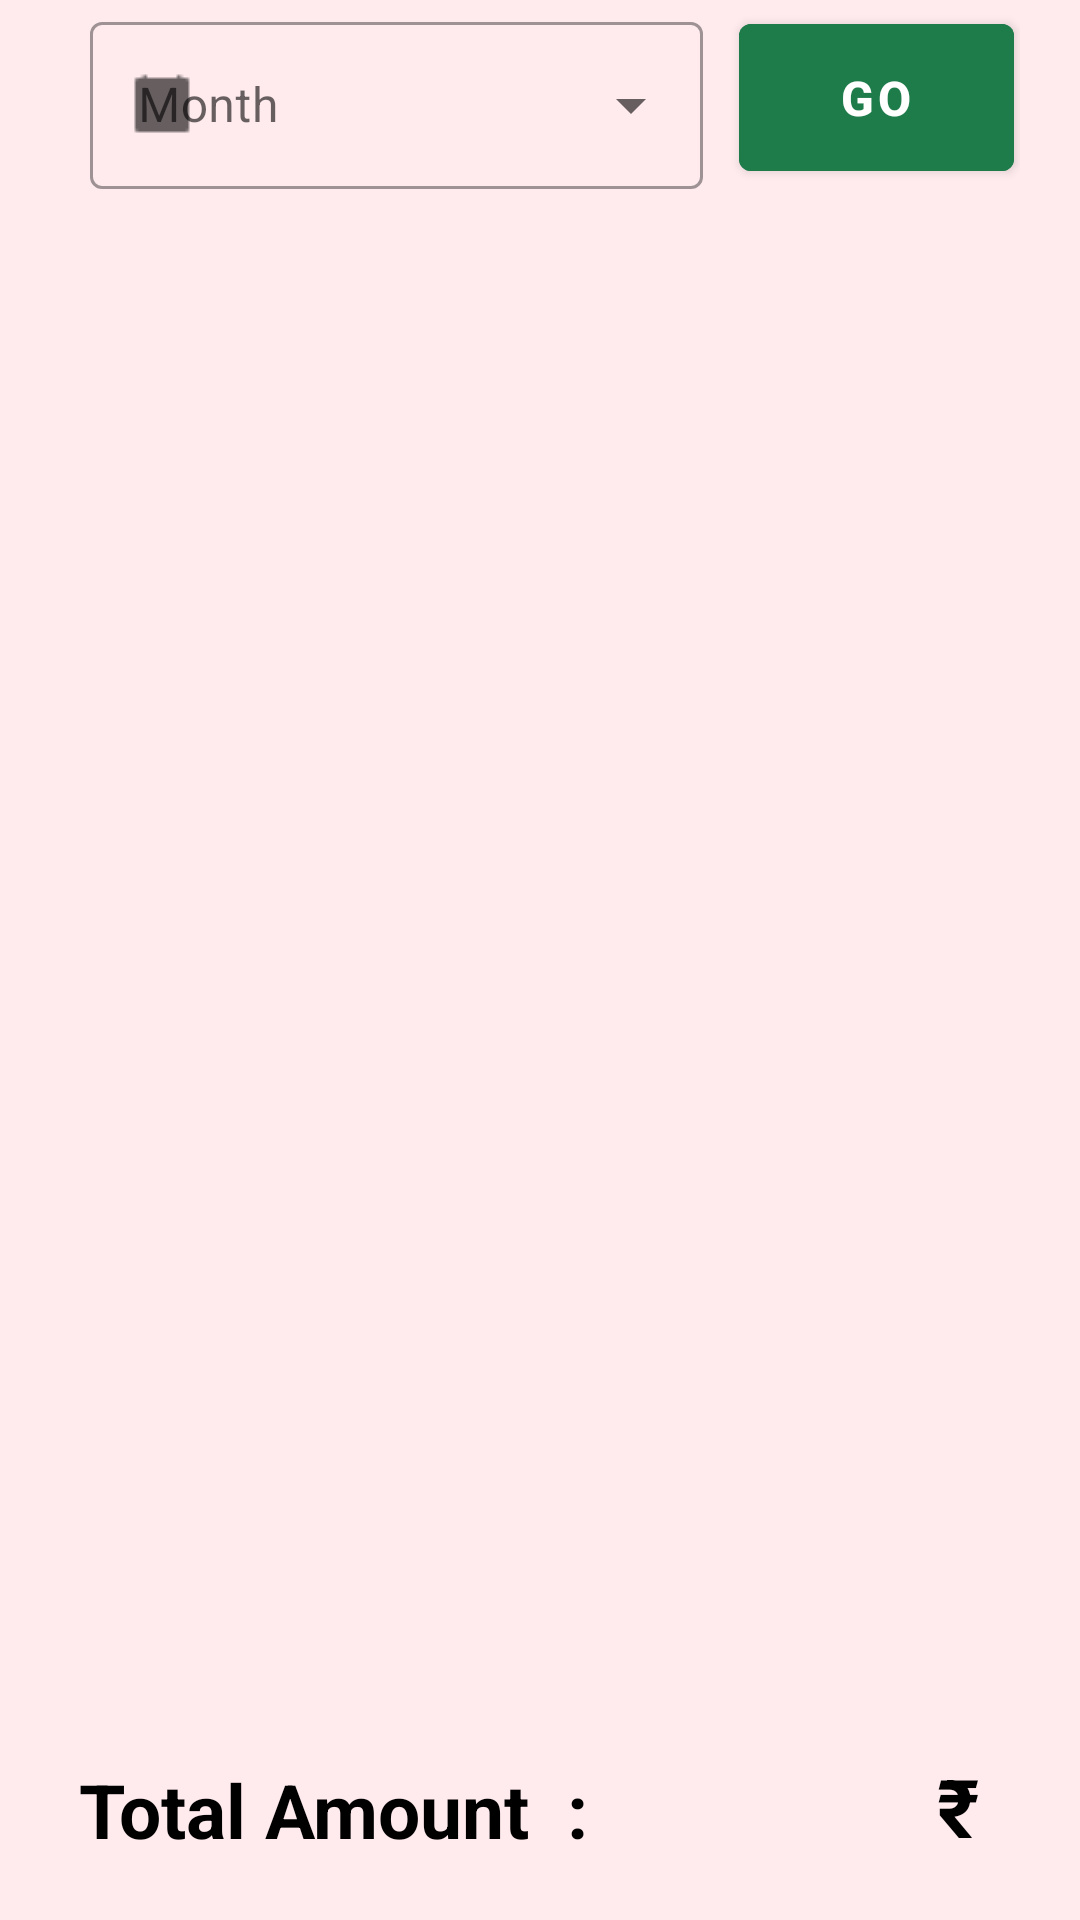

Android layout source for this screen:
<!-- AndroidManifest.xml: application theme Theme.RoomBudget3 -->
<!-- res/layout/fragment_get_all_data.xml -->
<?xml version="1.0" encoding="utf-8"?>
<RelativeLayout xmlns:android="http://schemas.android.com/apk/res/android"
    xmlns:app="http://schemas.android.com/apk/res-auto"
    xmlns:tools="http://schemas.android.com/tools"
    android:layout_width="match_parent"
    android:layout_height="match_parent"
    android:background="#FFEBEE"
    android:orientation="vertical"
    tools:context=".GetAllDataFragment">

    <LinearLayout
        android:id="@+id/linearLayout"
        android:layout_width="match_parent"
        android:layout_height="wrap_content"
        android:background="@drawable/card_view_background"
        android:backgroundTint="#fff"
        android:gravity="center"
        android:elevation="5dp"
        android:orientation="horizontal"
        android:paddingHorizontal="20dp">

        <com.google.android.material.textfield.TextInputLayout
            android:id="@+id/month_til"
            style="@style/Widget.MaterialComponents.TextInputLayout.OutlinedBox.ExposedDropdownMenu"
            android:layout_width="wrap_content"
            android:layout_height="wrap_content"
            android:layout_marginHorizontal="10dp"
            android:layout_marginVertical="2dp"
            android:layout_weight=".70"
            android:hint="Month"
            app:startIconDrawable="@mipmap/leave_24">

            <AutoCompleteTextView
                android:id="@+id/month2id"
                android:layout_width="match_parent"
                android:layout_height="match_parent"
                android:inputType="none" />
        </com.google.android.material.textfield.TextInputLayout>


        <com.google.android.material.button.MaterialButton
            android:id="@+id/get_all_data_btn_id"
            android:layout_width="28dp"
            android:layout_height="match_parent"
            android:layout_margin="2dp"
            android:layout_marginHorizontal="10dp"
            android:layout_marginVertical="2dp"
            android:layout_weight=".30"
            android:backgroundTint="#1E7B4A"
            android:fontFamily="sans-serif-medium"
            android:text="Go"
            android:textSize="16sp"
            android:textStyle="bold"
            app:icon="@drawable/ic_keyboard_arrow_right"
            app:iconGravity="end" />


    </LinearLayout>

    <FrameLayout
        android:layout_width="match_parent"
        android:layout_height="wrap_content"
        android:layout_above="@+id/constraintLayout"
        android:layout_below="@id/linearLayout">

        <ListView
            android:id="@+id/lv_items2"
            android:layout_width="match_parent"
            android:layout_height="match_parent"
            android:layout_marginTop="3dp" />

    </FrameLayout>

    <androidx.constraintlayout.widget.ConstraintLayout
        android:id="@+id/constraintLayout"
        android:layout_width="match_parent"
        android:layout_height="78dp"
        android:layout_alignParentBottom="true"
        android:background="@drawable/card_view_background"
        android:backgroundTint="#fff"
        android:elevation="15dp"
        android:padding="20dp">

        <TextView
            android:id="@+id/textView23"
            android:layout_width="wrap_content"
            android:layout_height="wrap_content"
            android:text=" Total Amount  : "
            android:textColor="#000"
            android:textSize="25sp"
            android:textStyle="bold"
            app:layout_constraintBottom_toBottomOf="@+id/constraintLayout"
            app:layout_constraintLeft_toLeftOf="@+id/constraintLayout" />

        <TextView
            android:id="@+id/total_amount_id3"
            android:layout_width="wrap_content"
            android:layout_height="wrap_content"
            android:text="  ₹  "
            android:textColor="#000"
            android:textSize="27sp"
            android:textStyle="bold"
            app:layout_constraintBottom_toBottomOf="@+id/constraintLayout"
            app:layout_constraintRight_toRightOf="@id/constraintLayout" />


    </androidx.constraintlayout.widget.ConstraintLayout>


</RelativeLayout>
<!-- resources referenced by this layout -->
<resources>
  <!-- mipmap leave_24: png bitmap (mipmap-mdpi, 597 bytes) -->
  <style name="Theme.RoomBudget3" parent="Theme.MaterialComponents.DayNight.NoActionBar">
          
          <item name="colorPrimary">@color/purple_500</item>
          <item name="colorPrimaryVariant">@color/purple_700</item>
          <item name="colorOnPrimary">@color/white</item>
          
          <item name="colorSecondary">@color/teal_200</item>
          <item name="colorSecondaryVariant">@color/teal_700</item>
          <item name="colorOnSecondary">@color/black</item>
          
          <item name="android:statusBarColor" tools:targetApi="l">@android:color/transparent</item>
          
      </style>
  <color name="purple_500">#FF6200EE</color>
  <color name="purple_700">#FF3700B3</color>
  <color name="white">#FFFFFFFF</color>
  <color name="teal_200">#FF03DAC5</color>
  <color name="teal_700">#FF018786</color>
  <color name="black">#FF000000</color>
</resources>
